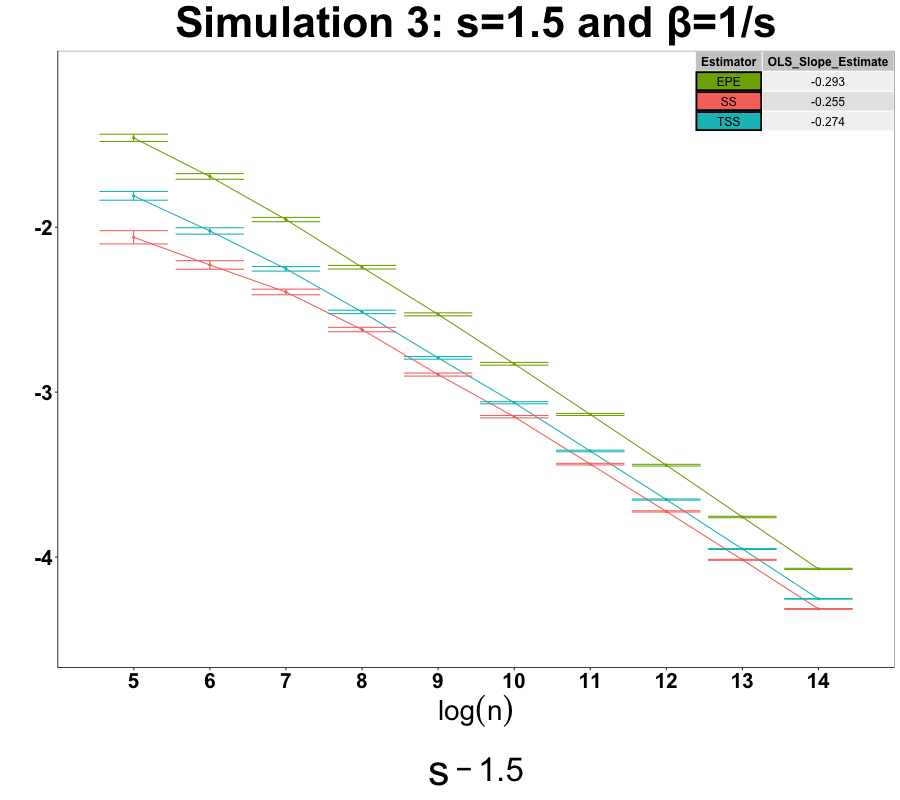

Values plotted in this chart, from the file beside it:
n, beta, s, type, mcVal, M
148, 0.6667, 1.5, EPE, 0.261, 300
148, 0.6667, 1.5, EPE, 0.3129, 300
148, 0.6667, 1.5, EPE, 0.1574, 300
148, 0.6667, 1.5, EPE, 0.3481, 300
148, 0.6667, 1.5, EPE, 0.2189, 300
148, 0.6667, 1.5, EPE, 0.2456, 300
148, 0.6667, 1.5, EPE, 0.3078, 300
148, 0.6667, 1.5, EPE, 0.2234, 300
148, 0.6667, 1.5, EPE, 0.2011, 300
148, 0.6667, 1.5, EPE, 0.3266, 300
148, 0.6667, 1.5, EPE, 0.2368, 300
148, 0.6667, 1.5, EPE, 0.243, 300
148, 0.6667, 1.5, EPE, 0.1969, 300
148, 0.6667, 1.5, EPE, 0.1696, 300
148, 0.6667, 1.5, EPE, 0.2019, 300
148, 0.6667, 1.5, EPE, 0.2378, 300
148, 0.6667, 1.5, EPE, 0.2093, 300
148, 0.6667, 1.5, EPE, 0.1791, 300
148, 0.6667, 1.5, EPE, 0.1879, 300
148, 0.6667, 1.5, EPE, 0.2716, 300
148, 0.6667, 1.5, EPE, 0.2586, 300
148, 0.6667, 1.5, EPE, 0.2111, 300
148, 0.6667, 1.5, EPE, 0.3897, 300
148, 0.6667, 1.5, EPE, 0.1646, 300
148, 0.6667, 1.5, EPE, 0.2362, 300
148, 0.6667, 1.5, EPE, 0.2189, 300
148, 0.6667, 1.5, EPE, 0.1957, 300
148, 0.6667, 1.5, EPE, 0.259, 300
148, 0.6667, 1.5, EPE, 0.2182, 300
148, 0.6667, 1.5, EPE, 0.2946, 300
148, 0.6667, 1.5, EPE, 0.2564, 300
148, 0.6667, 1.5, EPE, 0.1832, 300
148, 0.6667, 1.5, EPE, 0.2093, 300
148, 0.6667, 1.5, EPE, 0.1968, 300
148, 0.6667, 1.5, EPE, 0.3607, 300
148, 0.6667, 1.5, EPE, 0.2856, 300
148, 0.6667, 1.5, EPE, 0.158, 300
148, 0.6667, 1.5, EPE, 0.1596, 300
148, 0.6667, 1.5, EPE, 0.2012, 300
148, 0.6667, 1.5, EPE, 0.2193, 300
148, 0.6667, 1.5, EPE, 0.1747, 300
148, 0.6667, 1.5, EPE, 0.1837, 300
148, 0.6667, 1.5, EPE, 0.2531, 300
148, 0.6667, 1.5, EPE, 0.2592, 300
148, 0.6667, 1.5, EPE, 0.2691, 300
148, 0.6667, 1.5, EPE, 0.2007, 300
148, 0.6667, 1.5, EPE, 0.257, 300
148, 0.6667, 1.5, EPE, 0.243, 300
148, 0.6667, 1.5, EPE, 0.2071, 300
148, 0.6667, 1.5, EPE, 0.2406, 300
148, 0.6667, 1.5, EPE, 0.3238, 300
148, 0.6667, 1.5, EPE, 0.185, 300
148, 0.6667, 1.5, EPE, 0.2371, 300
148, 0.6667, 1.5, EPE, 0.1638, 300
148, 0.6667, 1.5, EPE, 0.2243, 300
148, 0.6667, 1.5, EPE, 0.2615, 300
148, 0.6667, 1.5, EPE, 0.2448, 300
148, 0.6667, 1.5, EPE, 0.2633, 300
148, 0.6667, 1.5, EPE, 0.2088, 300
148, 0.6667, 1.5, EPE, 0.2529, 300
... 8,940 more rows
